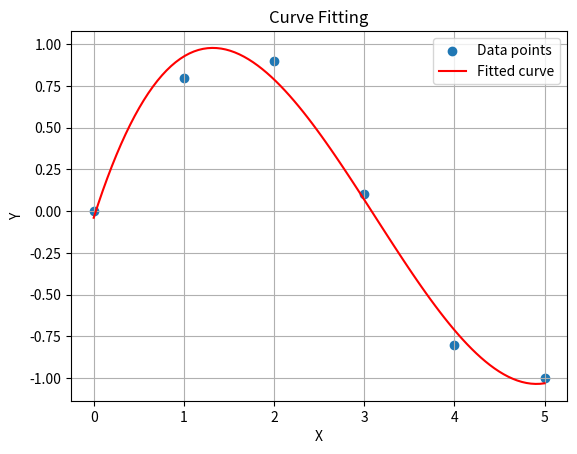

This chart was generated by the following Python code:
import numpy as np
import matplotlib.pyplot as plt

def graph(kernelSize:list,iouScore:list,graphName:str,xname:str = "Kernel Size",yname:str = "iou score"):
    x = np.array(kernelSize)
    y = np.array(iouScore)
    p = np.polyfit(x, y, deg=3)
    x_fit = np.linspace(min(x), max(x), 100)
    y_fit = np.polyval(p, x_fit)
        # Plot original data points
    plt.scatter(x, y, label='Data points')

    # Plot fitted curve
    plt.plot(x_fit, y_fit, 'r', label='Fitted curve')

    # Set labels and title
    plt.xlabel('X')
    plt.ylabel('Y')
    plt.title(graphName)

    # Show legend
    plt.legend()

    plt.savefig(graphName+'.jpg', format='jpg')
    # Show plot
    plt.grid(True)
    plt.show()


if __name__ == "__main__":
    # Sample data (replace these with your data)
    x = np.array([0, 1, 2, 3, 4, 5])
    y = np.array([0, 0.8, 0.9, 0.1, -0.8, -1])

    # Fit a polynomial curve
    p = np.polyfit(x, y, deg=3)  # Change deg to change the degree of the polynomial

    # Generate points for the fitted curve
    x_fit = np.linspace(min(x), max(x), 100)
    y_fit = np.polyval(p, x_fit)

    # Plot original data points
    plt.scatter(x, y, label='Data points')

    # Plot fitted curve
    plt.plot(x_fit, y_fit, 'r', label='Fitted curve')

    # Set labels and title
    plt.xlabel('X')
    plt.ylabel('Y')
    plt.title('Curve Fitting')

    # Show legend
    plt.legend()



    plt.savefig('curve_fit_test.jpg', format='jpg')
    # Show plot
    plt.grid(True)
    plt.show()
